2-way image classification set "images" from GitHub (zzl-OUC/ros2-yolo-object-detection); label vocabulary: mouse, phone.

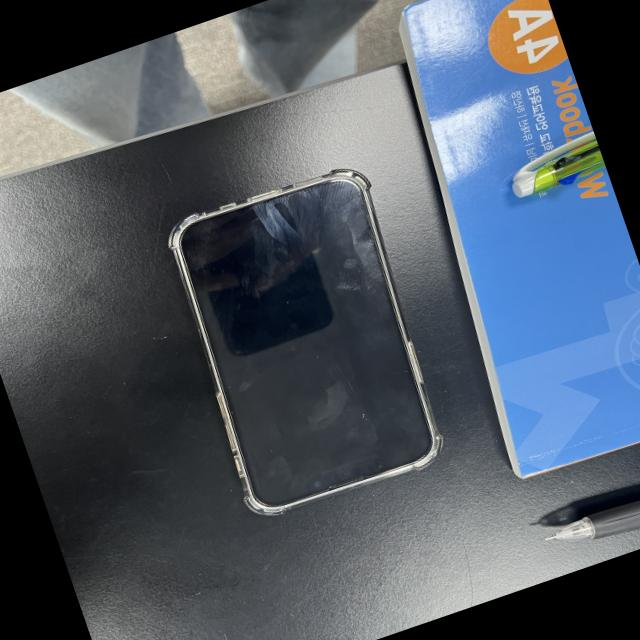
Label: phone

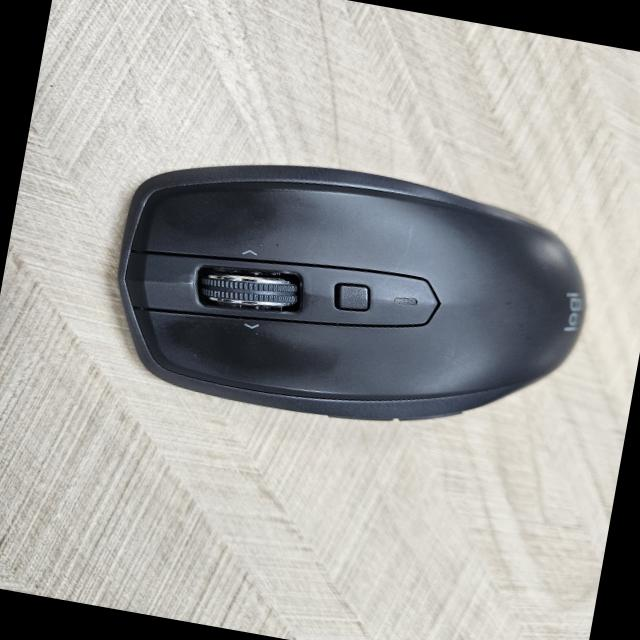
Label: mouse

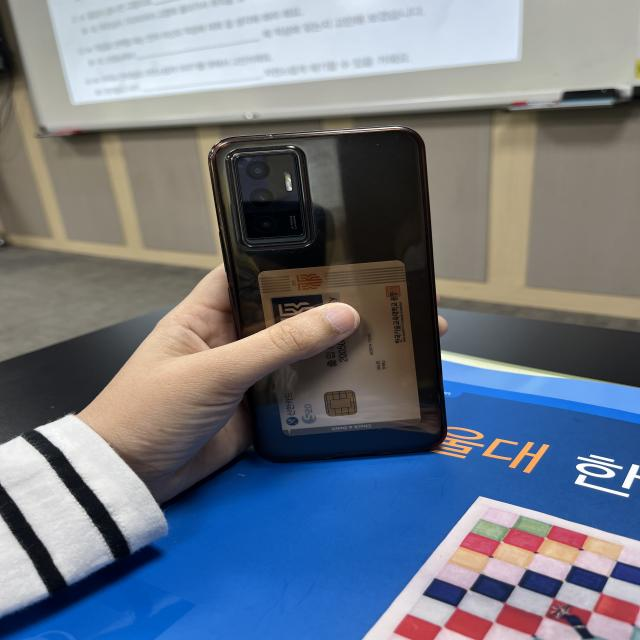
Label: phone

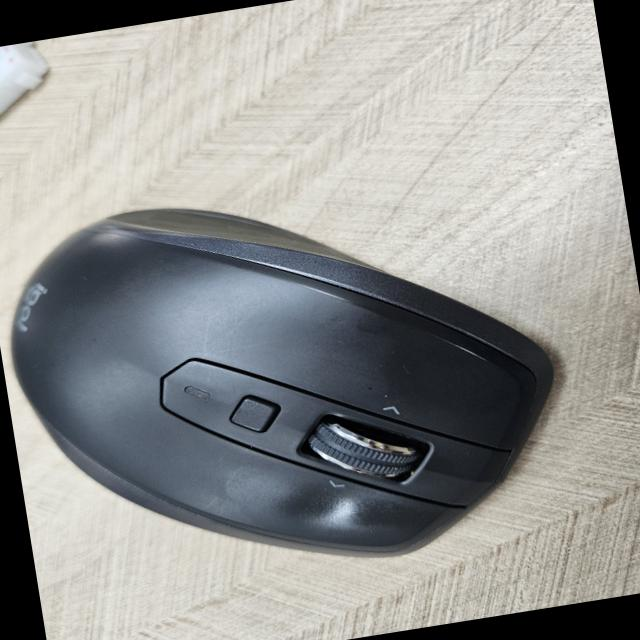
Label: mouse

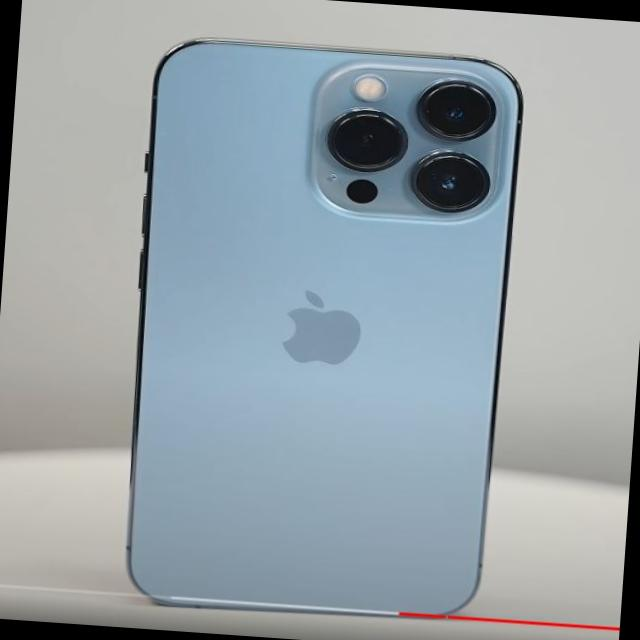
Label: phone

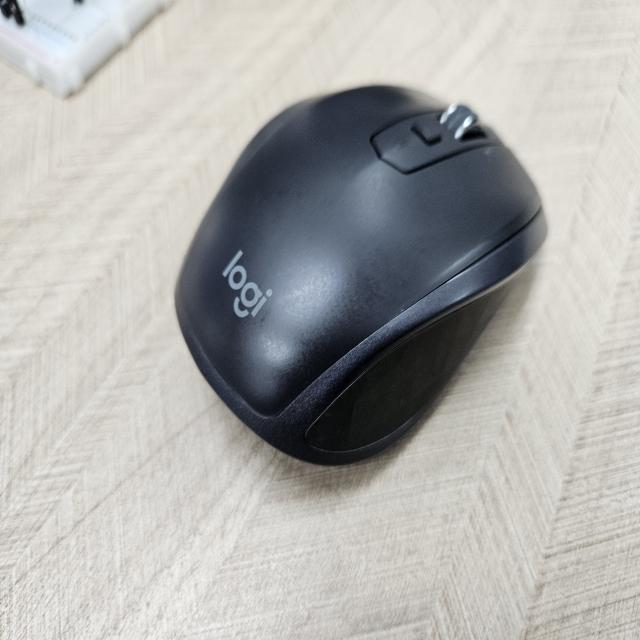
Label: mouse
